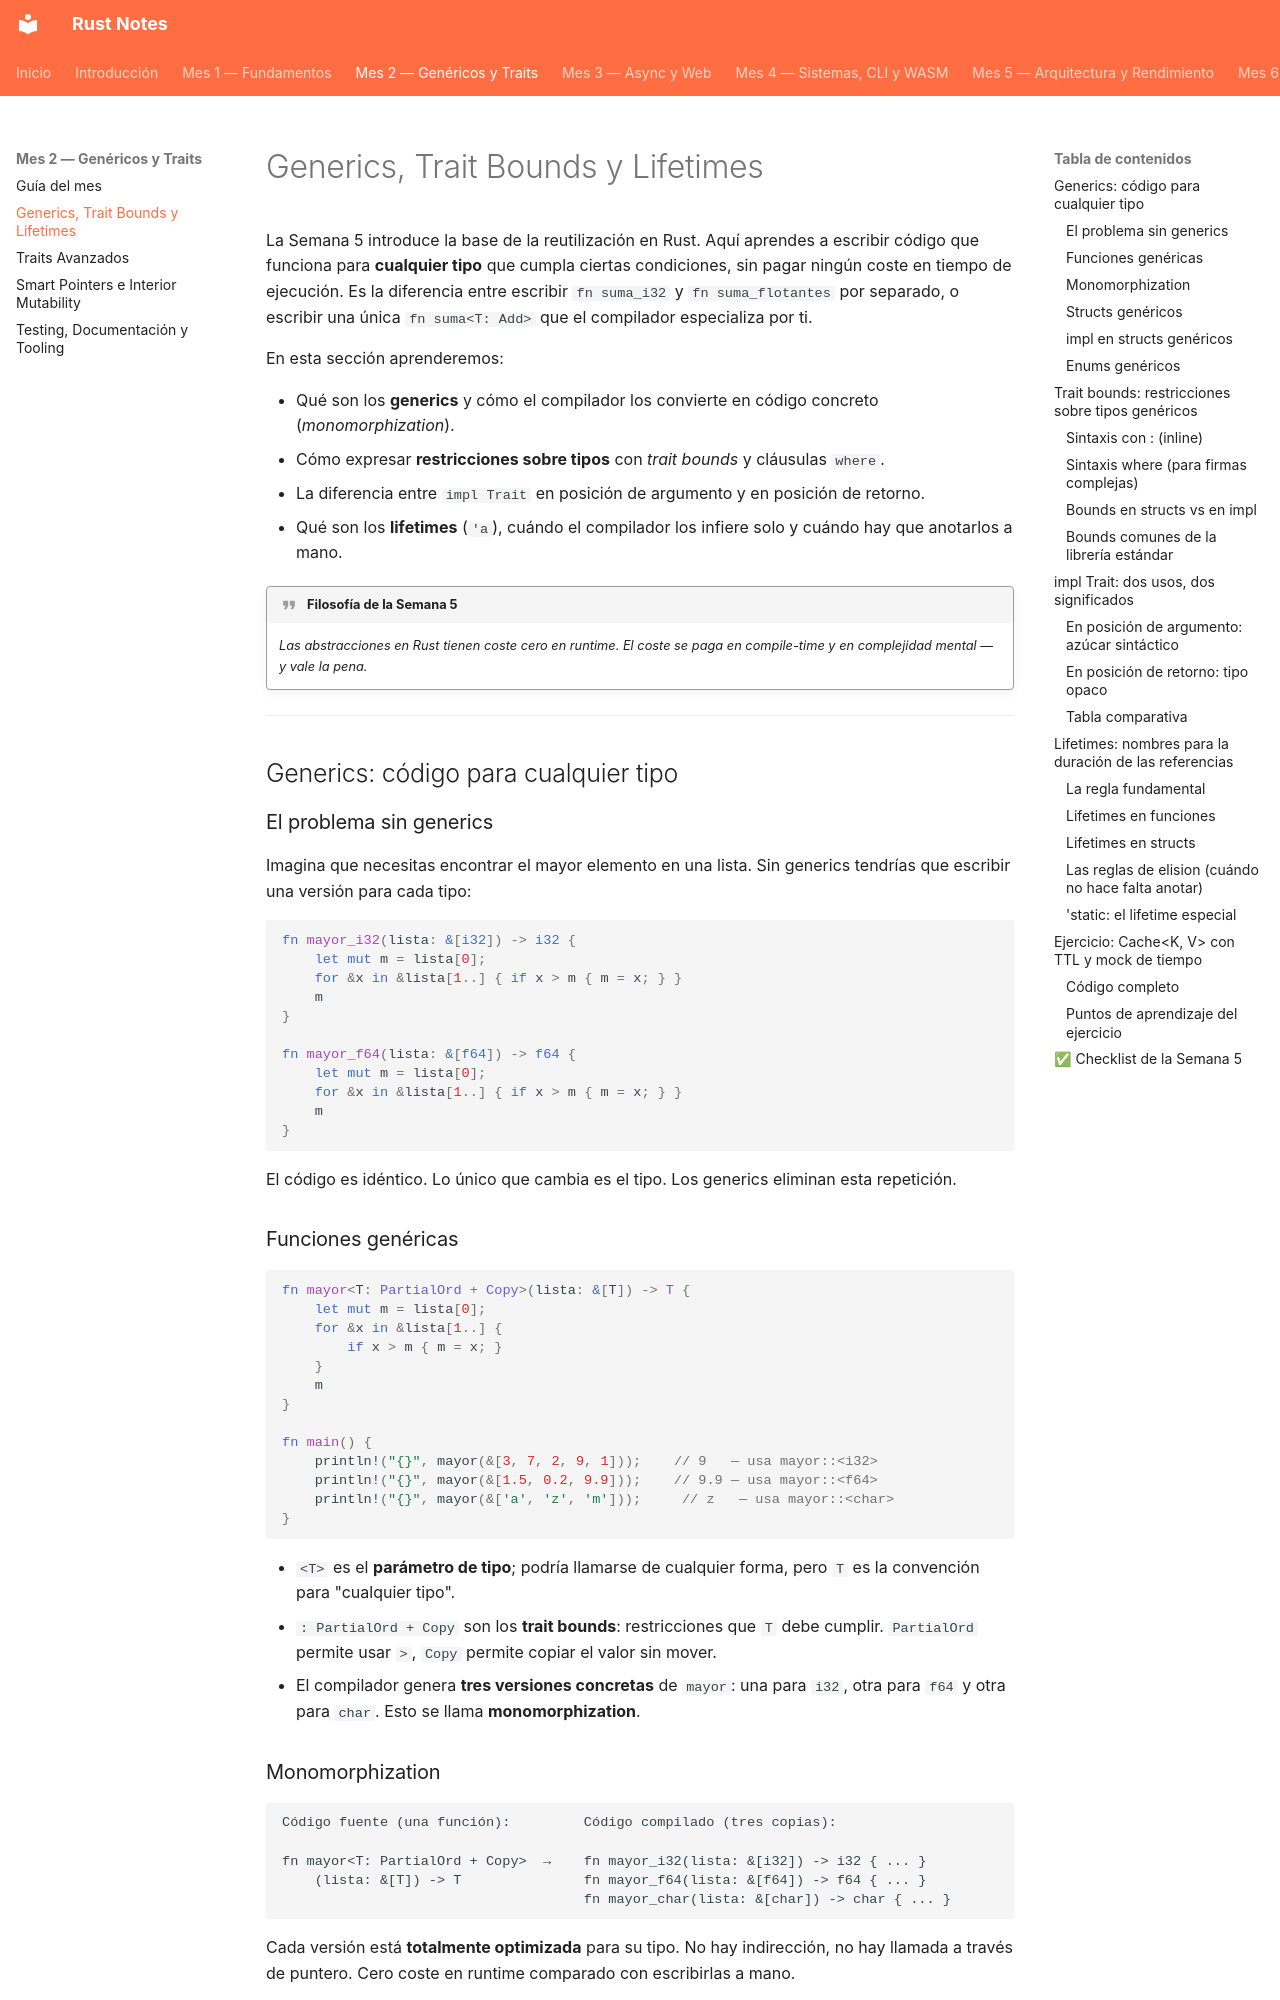

repository: pepemxl/Rust-Notes · page: chapter_02/section_01/index.html · generator: mkdocs

# Generics, Trait Bounds y Lifetimes

La Semana 5 introduce la base de la reutilización en Rust. Aquí aprendes a escribir
código que funciona para **cualquier tipo** que cumpla ciertas condiciones, sin pagar
ningún coste en tiempo de ejecución. Es la diferencia entre escribir `fn suma_i32` y
`fn suma_flotantes` por separado, o escribir una única `fn suma<T: Add>` que el
compilador especializa por ti.

En esta sección aprenderemos:

- Qué son los **generics** y cómo el compilador los convierte en código concreto
  (*monomorphization*).
- Cómo expresar **restricciones sobre tipos** con *trait bounds* y cláusulas `where`.
- La diferencia entre `impl Trait` en posición de argumento y en posición de retorno.
- Qué son los **lifetimes** (`'a`), cuándo el compilador los infiere solo y cuándo hay
  que anotarlos a mano.

!!! quote "Filosofía de la Semana 5"

    *Las abstracciones en Rust tienen coste cero en
    runtime. El coste se paga en compile-time y en complejidad mental — y vale la pena.*

---

## Generics: código para cualquier tipo

### El problema sin generics

Imagina que necesitas encontrar el mayor elemento en una lista. Sin generics tendrías
que escribir una versión para cada tipo:

```rust
fn mayor_i32(lista: &[i32]) -> i32 {
    let mut m = lista[0];
    for &x in &lista[1..] { if x > m { m = x; } }
    m
}

fn mayor_f64(lista: &[f64]) -> f64 {
    let mut m = lista[0];
    for &x in &lista[1..] { if x > m { m = x; } }
    m
}
```

El código es idéntico. Lo único que cambia es el tipo. Los generics eliminan esta
repetición.

### Funciones genéricas

```rust
fn mayor<T: PartialOrd + Copy>(lista: &[T]) -> T {
    let mut m = lista[0];
    for &x in &lista[1..] {
        if x > m { m = x; }
    }
    m
}

fn main() {
    println!("{}", mayor(&[3, 7, 2, 9, 1]));    // 9   — usa mayor::<i32>
    println!("{}", mayor(&[1.5, 0.2, 9.9]));    // 9.9 — usa mayor::<f64>
    println!("{}", mayor(&['a', 'z', 'm']));     // z   — usa mayor::<char>
}
```

- `<T>` es el **parámetro de tipo**; podría llamarse de cualquier forma, pero `T` es
  la convención para "cualquier tipo".
- `: PartialOrd + Copy` son los **trait bounds**: restricciones que `T` debe cumplir.
  `PartialOrd` permite usar `>`, `Copy` permite copiar el valor sin mover.
- El compilador genera **tres versiones concretas** de `mayor`: una para `i32`, otra
  para `f64` y otra para `char`. Esto se llama **monomorphization**.
